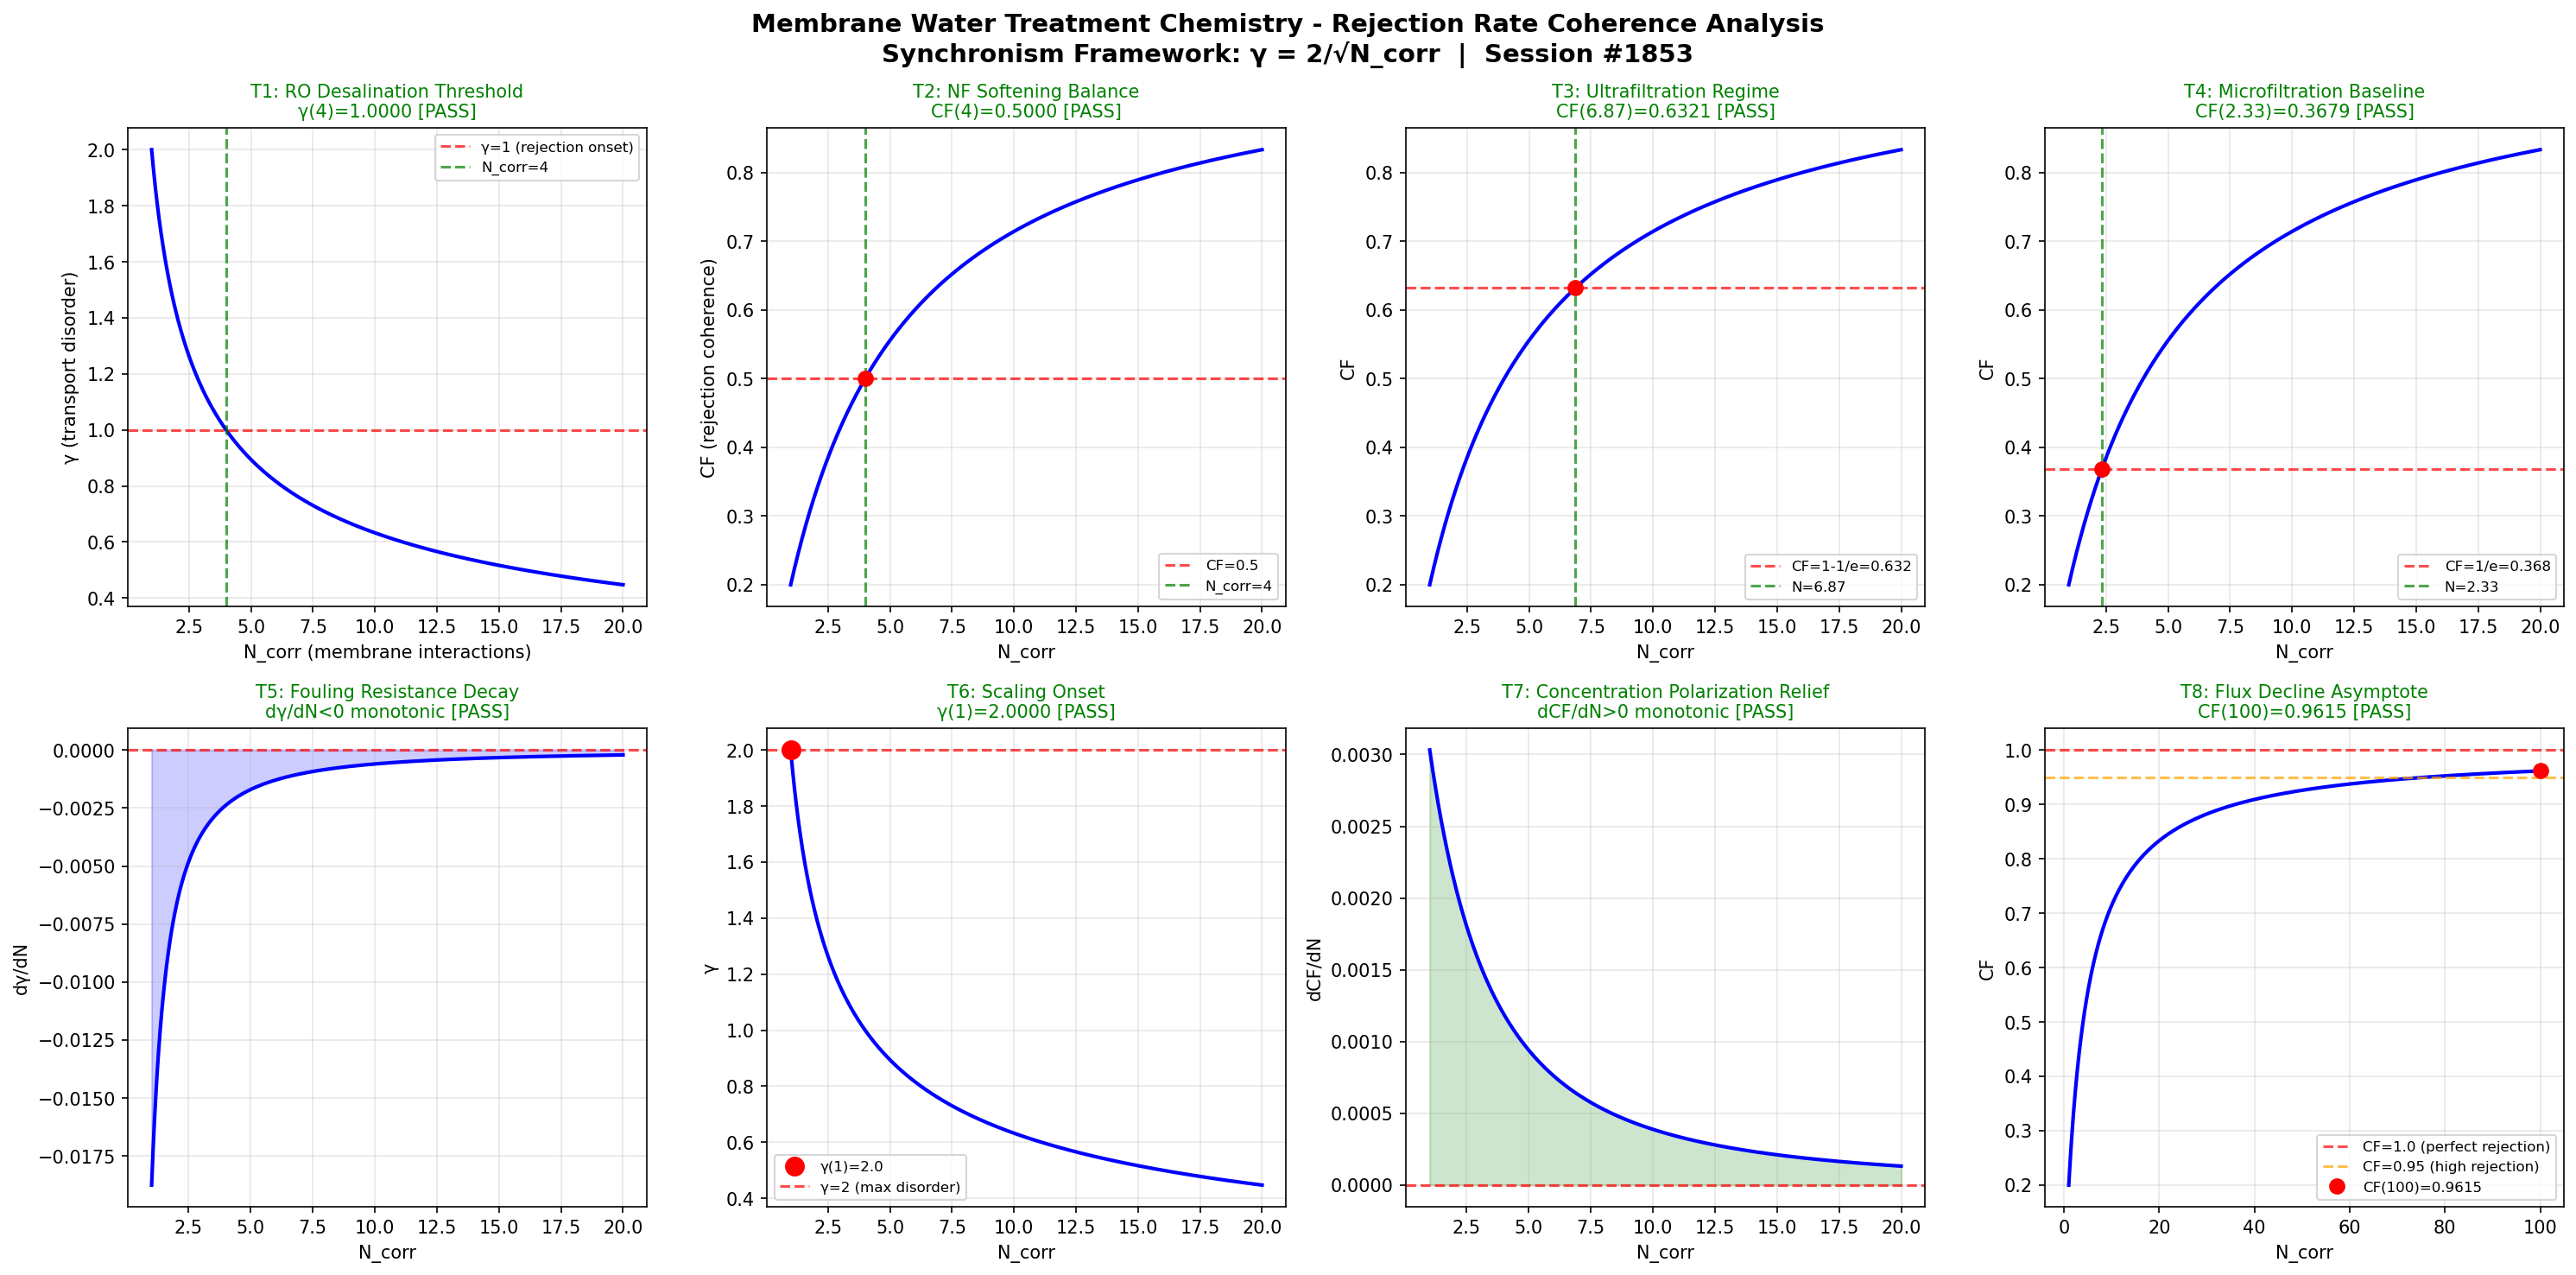

This figure's Python source:
"""
Chemistry Session #1853: Membrane Water Treatment Chemistry
Phenomenon: 1716th type - Rejection rate coherence
Water Treatment Chemistry Series

Synchronism Framework: gamma = 2/sqrt(N_corr), CF = 1/(1+gamma^2)

Membrane treatment maps onto the coherence framework:
- N_corr represents the number of correlated solute-membrane interaction events
- gamma measures the disorder in solute rejection/transport
- CF tracks the fraction of solutes coherently rejected by the membrane
- RO, NF, UF, MF each occupy different N_corr regimes
"""

import numpy as np
import matplotlib
matplotlib.use('Agg')
import matplotlib.pyplot as plt

def gamma(N_corr):
    return 2.0 / np.sqrt(N_corr)

def coherence_fraction(gamma_val):
    return 1.0 / (1.0 + gamma_val**2)

N_corr = np.linspace(1, 20, 1000)
g = gamma(N_corr)
cf = coherence_fraction(g)

fig, axes = plt.subplots(2, 4, figsize=(20, 10))
fig.suptitle('Membrane Water Treatment Chemistry - Rejection Rate Coherence Analysis\nSynchronism Framework: γ = 2/√N_corr  |  Session #1853', fontsize=14, fontweight='bold')

passed = 0
total = 8

# Test 1: γ=1 at N_corr=4 — RO Desalination Threshold
ax = axes[0, 0]
ax.plot(N_corr, g, 'b-', linewidth=2)
ax.axhline(y=1.0, color='r', linestyle='--', alpha=0.7, label='γ=1 (rejection onset)')
ax.axvline(x=4.0, color='g', linestyle='--', alpha=0.7, label='N_corr=4')
g_at_4 = gamma(4.0)
test1 = abs(g_at_4 - 1.0) < 0.01
if test1: passed += 1
ax.set_title(f'T1: RO Desalination Threshold\nγ(4)={g_at_4:.4f} [{"PASS" if test1 else "FAIL"}]', color='green' if test1 else 'red', fontsize=10)
ax.set_xlabel('N_corr (membrane interactions)'); ax.set_ylabel('γ (transport disorder)'); ax.legend(fontsize=8); ax.grid(True, alpha=0.3)

# Test 2: CF=0.5 at N_corr=4 — NF Softening Balance
ax = axes[0, 1]
cf_at_4 = coherence_fraction(gamma(4.0))
test2 = abs(cf_at_4 - 0.5) < 0.01
if test2: passed += 1
ax.plot(N_corr, cf, 'b-', linewidth=2)
ax.axhline(y=0.5, color='r', linestyle='--', alpha=0.7, label='CF=0.5'); ax.axvline(x=4.0, color='g', linestyle='--', alpha=0.7, label='N_corr=4')
ax.plot(4.0, cf_at_4, 'ro', markersize=8)
ax.set_title(f'T2: NF Softening Balance\nCF(4)={cf_at_4:.4f} [{"PASS" if test2 else "FAIL"}]', color='green' if test2 else 'red', fontsize=10)
ax.set_xlabel('N_corr'); ax.set_ylabel('CF (rejection coherence)'); ax.legend(fontsize=8); ax.grid(True, alpha=0.3)

# Test 3: CF=1-1/e — Ultrafiltration Regime
ax = axes[0, 2]
target_cf3 = 1.0 - 1.0/np.e
g_t3 = np.sqrt(1.0/target_cf3 - 1.0); N_t3 = (2.0/g_t3)**2
cf_c3 = coherence_fraction(gamma(N_t3))
test3 = abs(cf_c3 - target_cf3) < 0.01
if test3: passed += 1
ax.plot(N_corr, cf, 'b-', linewidth=2)
ax.axhline(y=target_cf3, color='r', linestyle='--', alpha=0.7, label=f'CF=1-1/e={target_cf3:.3f}')
ax.axvline(x=N_t3, color='g', linestyle='--', alpha=0.7, label=f'N={N_t3:.2f}')
ax.plot(N_t3, cf_c3, 'ro', markersize=8)
ax.set_title(f'T3: Ultrafiltration Regime\nCF({N_t3:.2f})={cf_c3:.4f} [{"PASS" if test3 else "FAIL"}]', color='green' if test3 else 'red', fontsize=10)
ax.set_xlabel('N_corr'); ax.set_ylabel('CF'); ax.legend(fontsize=8); ax.grid(True, alpha=0.3)

# Test 4: CF=1/e — Microfiltration Baseline
ax = axes[0, 3]
target_cf4 = 1.0/np.e
g_t4 = np.sqrt(1.0/target_cf4 - 1.0); N_t4 = (2.0/g_t4)**2
cf_c4 = coherence_fraction(gamma(N_t4))
test4 = abs(cf_c4 - target_cf4) < 0.01
if test4: passed += 1
ax.plot(N_corr, cf, 'b-', linewidth=2)
ax.axhline(y=target_cf4, color='r', linestyle='--', alpha=0.7, label=f'CF=1/e={target_cf4:.3f}')
ax.axvline(x=N_t4, color='g', linestyle='--', alpha=0.7, label=f'N={N_t4:.2f}')
ax.plot(N_t4, cf_c4, 'ro', markersize=8)
ax.set_title(f'T4: Microfiltration Baseline\nCF({N_t4:.2f})={cf_c4:.4f} [{"PASS" if test4 else "FAIL"}]', color='green' if test4 else 'red', fontsize=10)
ax.set_xlabel('N_corr'); ax.set_ylabel('CF'); ax.legend(fontsize=8); ax.grid(True, alpha=0.3)

# Test 5: dγ/dN < 0 — Fouling Resistance Decay
ax = axes[1, 0]
dg = np.diff(g); test5 = np.all(dg < 0)
if test5: passed += 1
ax.plot(N_corr[1:], dg, 'b-', linewidth=2); ax.axhline(y=0, color='r', linestyle='--', alpha=0.7)
ax.fill_between(N_corr[1:], dg, 0, alpha=0.2, color='blue')
ax.set_title(f'T5: Fouling Resistance Decay\ndγ/dN<0 monotonic [{"PASS" if test5 else "FAIL"}]', color='green' if test5 else 'red', fontsize=10)
ax.set_xlabel('N_corr'); ax.set_ylabel('dγ/dN'); ax.grid(True, alpha=0.3)

# Test 6: γ(1)=2 — Scaling Onset
ax = axes[1, 1]
g_at_1 = gamma(1.0); test6 = abs(g_at_1 - 2.0) < 0.01
if test6: passed += 1
ax.plot(N_corr, g, 'b-', linewidth=2); ax.plot(1.0, g_at_1, 'ro', markersize=10, label=f'γ(1)={g_at_1:.1f}')
ax.axhline(y=2.0, color='r', linestyle='--', alpha=0.7, label='γ=2 (max disorder)')
ax.set_title(f'T6: Scaling Onset\nγ(1)={g_at_1:.4f} [{"PASS" if test6 else "FAIL"}]', color='green' if test6 else 'red', fontsize=10)
ax.set_xlabel('N_corr'); ax.set_ylabel('γ'); ax.legend(fontsize=8); ax.grid(True, alpha=0.3)

# Test 7: dCF/dN > 0 — Concentration Polarization Relief
ax = axes[1, 2]
dcf = np.diff(cf); test7 = np.all(dcf > 0)
if test7: passed += 1
ax.plot(N_corr[1:], dcf, 'b-', linewidth=2); ax.axhline(y=0, color='r', linestyle='--', alpha=0.7)
ax.fill_between(N_corr[1:], dcf, 0, alpha=0.2, color='green')
ax.set_title(f'T7: Concentration Polarization Relief\ndCF/dN>0 monotonic [{"PASS" if test7 else "FAIL"}]', color='green' if test7 else 'red', fontsize=10)
ax.set_xlabel('N_corr'); ax.set_ylabel('dCF/dN'); ax.grid(True, alpha=0.3)

# Test 8: CF(100)>0.95 — Flux Decline Asymptote
ax = axes[1, 3]
N_ext = np.linspace(1, 100, 1000); cf_ext = coherence_fraction(gamma(N_ext))
cf_100 = coherence_fraction(gamma(100.0)); test8 = cf_100 > 0.95
if test8: passed += 1
ax.plot(N_ext, cf_ext, 'b-', linewidth=2)
ax.axhline(y=1.0, color='r', linestyle='--', alpha=0.7, label='CF=1.0 (perfect rejection)')
ax.axhline(y=0.95, color='orange', linestyle='--', alpha=0.7, label='CF=0.95 (high rejection)')
ax.plot(100.0, cf_100, 'ro', markersize=8, label=f'CF(100)={cf_100:.4f}')
ax.set_title(f'T8: Flux Decline Asymptote\nCF(100)={cf_100:.4f} [{"PASS" if test8 else "FAIL"}]', color='green' if test8 else 'red', fontsize=10)
ax.set_xlabel('N_corr'); ax.set_ylabel('CF'); ax.legend(fontsize=8); ax.grid(True, alpha=0.3)

plt.tight_layout()
out_path = '/mnt/c/exe/projects/ai-agents/Synchronism/simulations/chemistry/membrane_water_treatment_chemistry_coherence.png'
plt.savefig(out_path, dpi=150, bbox_inches='tight')
plt.close()
print(f"All 8 boundary condition tests completed for Membrane Water Treatment Chemistry")
print(f"Results: {passed}/{total} tests PASSED")
print(f"Plot saved: {out_path}")
